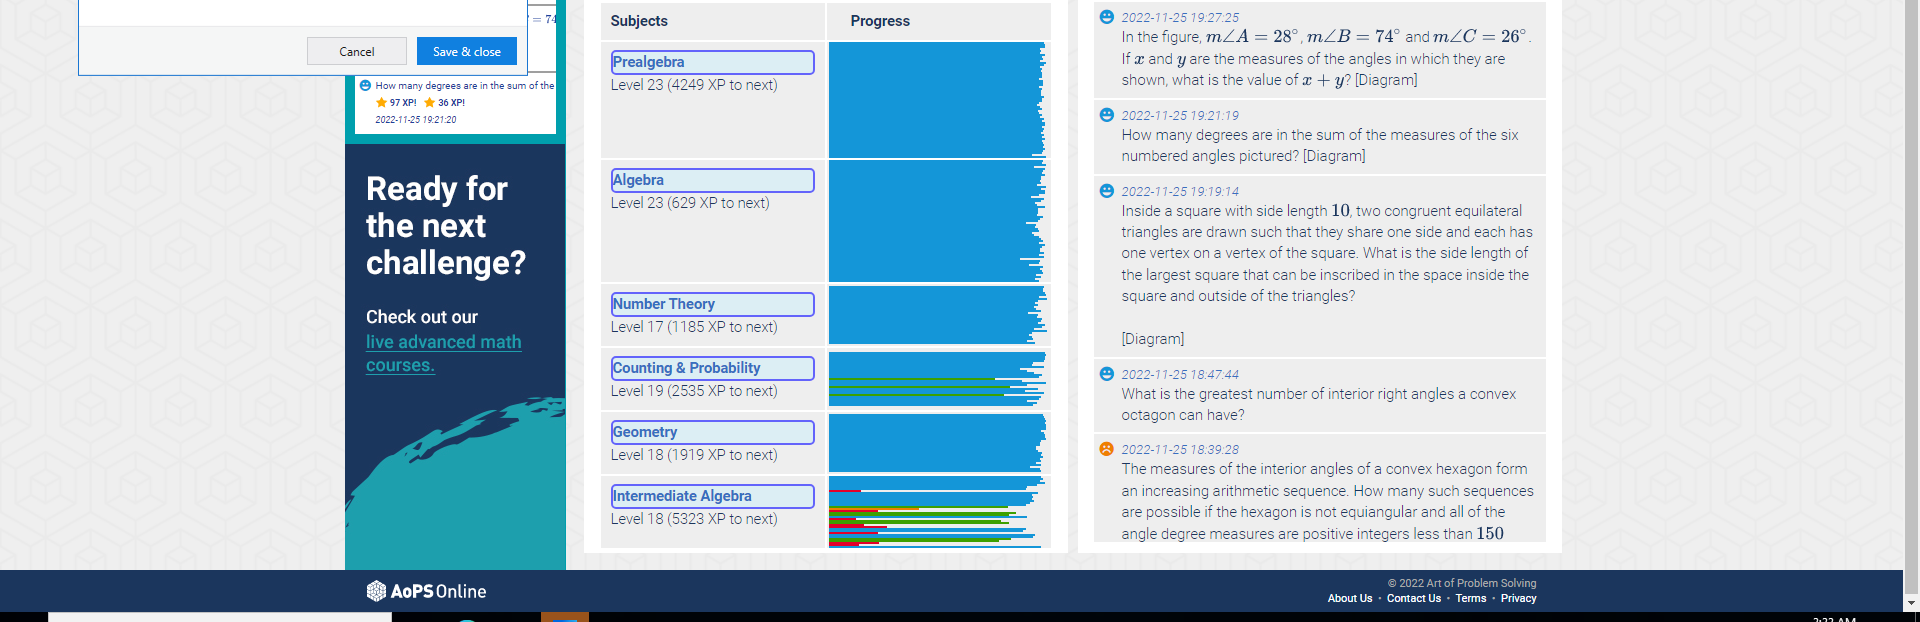
Workflow: Main

Step 1: For Each UI Element on the tbody in window 'Report - Art of Problem Solving' (chrome.exe)
